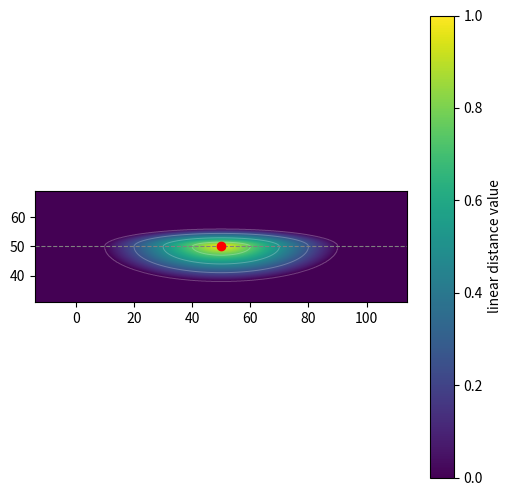

The script that saved this image: (Note: this script raises an exception after producing the figure.)
#!/usr/bin/env python3
"""
Heatmap visualizer for the linear asymmetric-ellipse distance.

Values are normalized to the range [0, 1], where 1 is at the center and
0 is at or beyond the ellipse boundary.

Run: python3 rewards/freeway/visualize_asymmetric_ellipse_linear_heatmap.py
"""

import numpy as np
import matplotlib.pyplot as plt

CENTER = np.array([50.0, 50.0])
LEFT_RADIUS = 40.0
RIGHT_RADIUS = 40.0
FRONT_RADIUS = 12.0
BACK_RADIUS = 6.0
GRID_RES = 600
SAVE_PNG = False
OUTPUT_FILE = "asymmetric_ellipse_linear_heatmap.png"


def asymmetric_ellipse_linear_distance(
    pts, center, left_radius, right_radius, front_radius, back_radius
):
    horizontal_radius = np.where(pts[..., 0] < center[0], left_radius, right_radius)
    horizontal_term = (pts[..., 0] - center[0]) / horizontal_radius
    vertical_radius = np.where(pts[..., 1] < center[1], front_radius, back_radius)
    vertical_term = (pts[..., 1] - center[1]) / vertical_radius
    ellipse_distance = np.sqrt(
        horizontal_term * horizontal_term + vertical_term * vertical_term
    )
    return np.clip(1.0 - np.clip(ellipse_distance, 0.0, 1.0), 0.0, 1.0)


def main():
    x_min = CENTER[0] - max(LEFT_RADIUS, RIGHT_RADIUS) * 1.6
    x_max = CENTER[0] + max(LEFT_RADIUS, RIGHT_RADIUS) * 1.6
    y_extent = max(FRONT_RADIUS, BACK_RADIUS) * 1.6
    y_min = CENTER[1] - y_extent
    y_max = CENTER[1] + y_extent

    x = np.linspace(x_min, x_max, GRID_RES)
    y = np.linspace(y_min, y_max, GRID_RES)
    xx, yy = np.meshgrid(x, y)
    pts = np.stack([xx, yy], axis=-1)

    values = asymmetric_ellipse_linear_distance(
        pts, CENTER, LEFT_RADIUS, RIGHT_RADIUS, FRONT_RADIUS, BACK_RADIUS
    )

    plt.figure(figsize=(6, 6))
    im = plt.imshow(
        values,
        extent=(x_min, x_max, y_min, y_max),
        origin="lower",
        cmap="viridis",
        vmin=0.0,
        vmax=1.0,
        interpolation="bilinear",
    )
    plt.colorbar(im, label="linear distance value")
    plt.contour(
        xx,
        yy,
        values,
        levels=[0.0, 0.25, 0.5, 0.75, 1.0],
        colors="white",
        alpha=0.25,
        linewidths=0.7,
    )
    plt.scatter([CENTER[0]], [CENTER[1]], color="red", zorder=5)
    plt.axhline(CENTER[1], color="gray", linestyle="--", linewidth=0.8)

    plt.title(
        f"Asymmetric ellipse linear heatmap — horiz={HORIZONTAL_RADIUS}, front={FRONT_RADIUS}, back={BACK_RADIUS}"
    )
    plt.xlabel("x")
    plt.ylabel("y")
    plt.gca().set_aspect("equal", adjustable="box")
    plt.tight_layout()

    if SAVE_PNG:
        plt.savefig(OUTPUT_FILE, dpi=150, bbox_inches="tight")
        print(f"Saved {OUTPUT_FILE}")

    plt.show()


if __name__ == "__main__":
    main()
